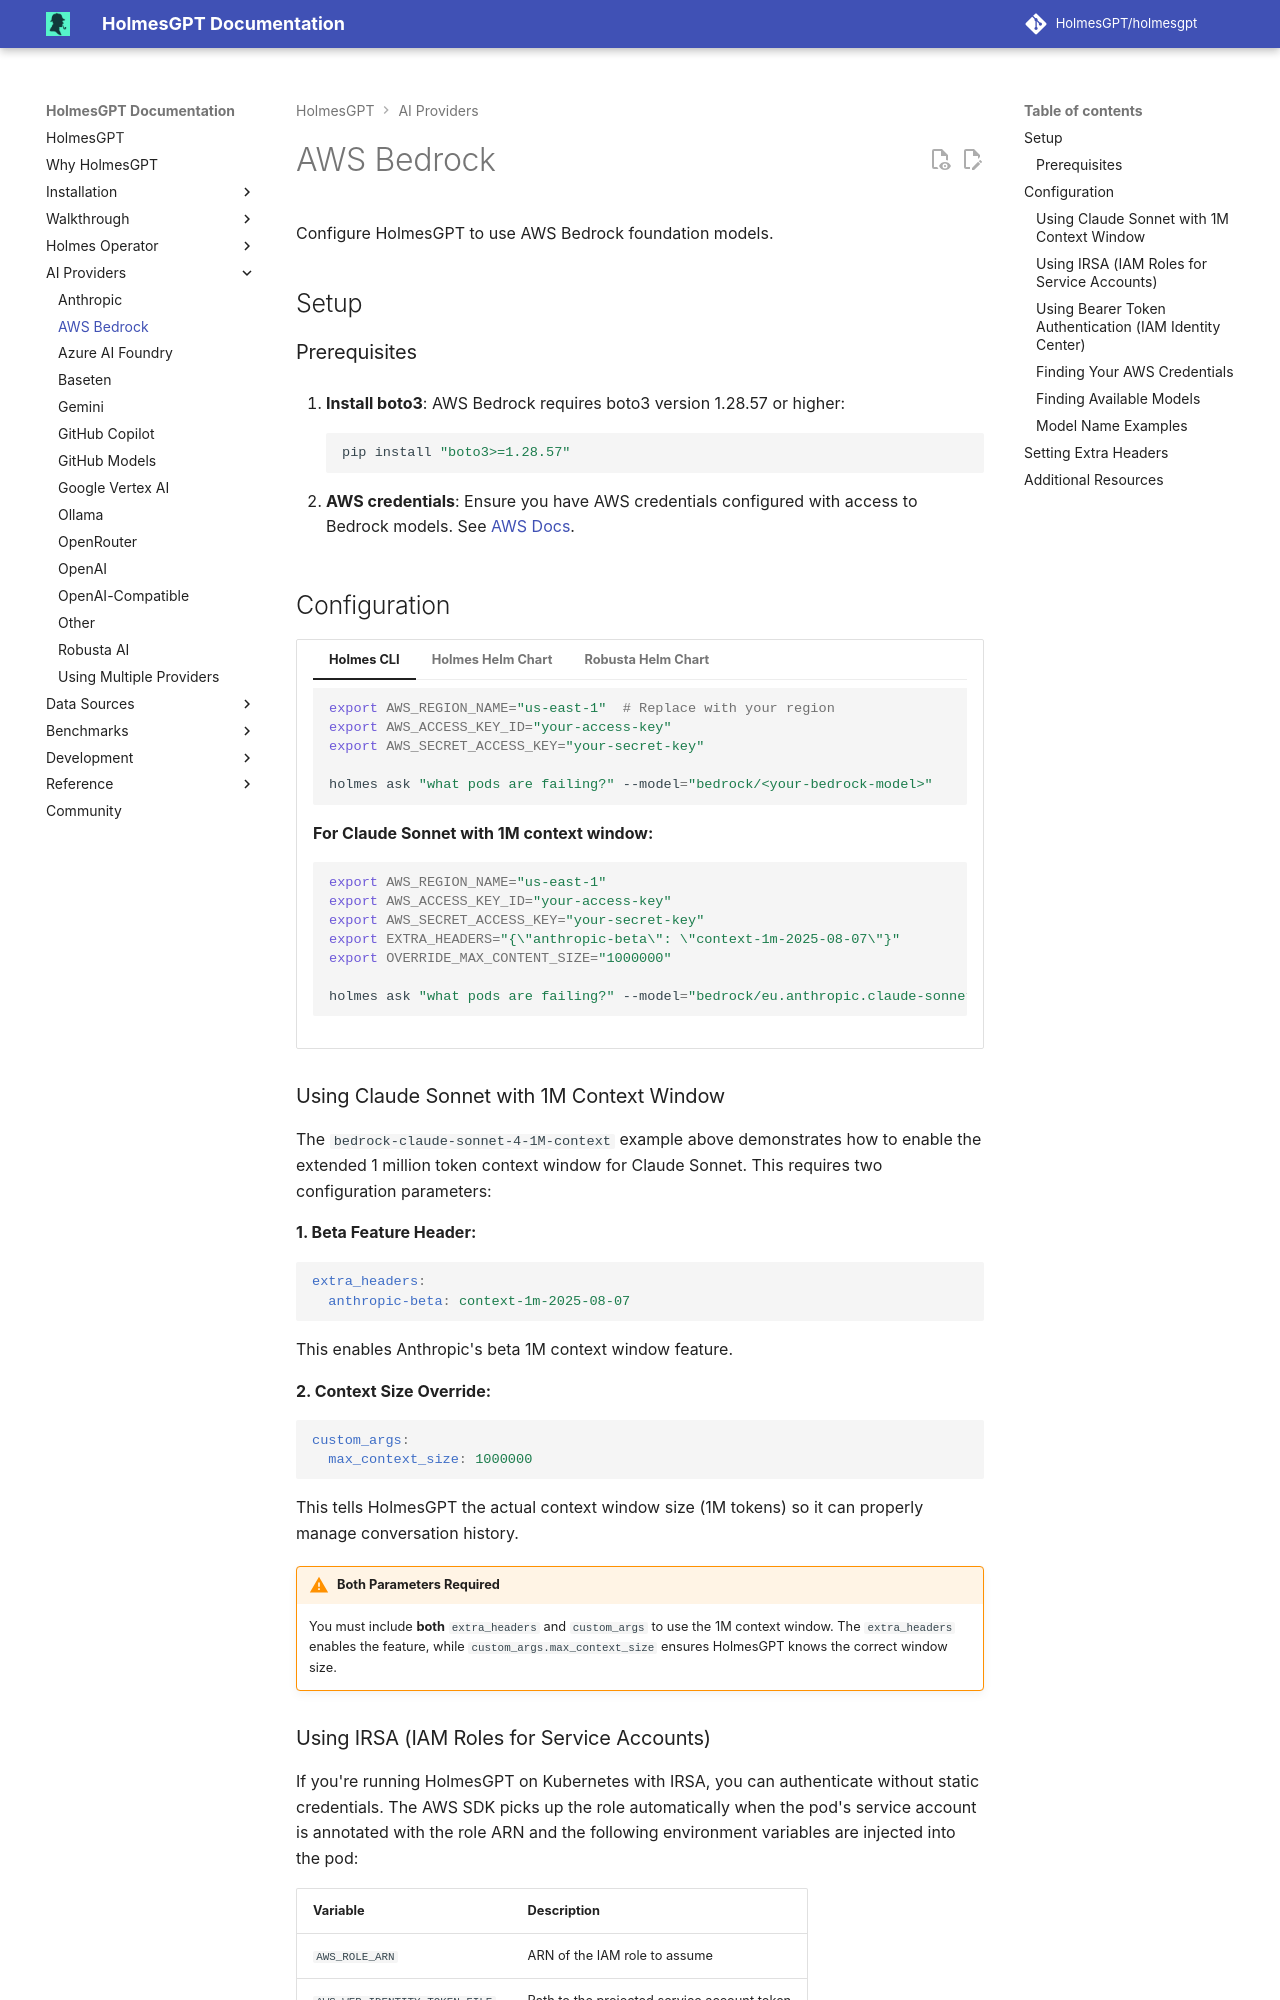

repository: mochengqian/TracePilot · page: dev/ai-providers/aws-bedrock/index.html · generator: mkdocs

# AWS Bedrock

Configure HolmesGPT to use AWS Bedrock foundation models.

## Setup

### Prerequisites

1. **Install boto3**: AWS Bedrock requires boto3 version 1.28.57 or higher:
   ```bash
   pip install "boto3>=1.28.57"
   ```

2. **AWS credentials**: Ensure you have AWS credentials configured with access to Bedrock models. See [AWS Docs](https://docs.aws.amazon.com/bedrock/latest/userguide/getting-started.html){:target="_blank"}.
